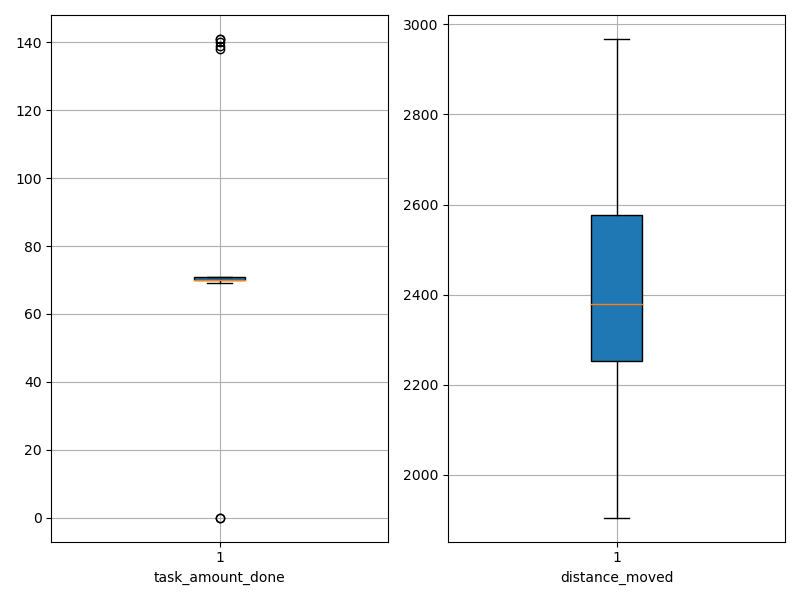

The data file committed next to this chart (first rows):
agent_id, task_amount_done, distance_moved
0, 69.0, 2473
1, 69.0, 2346
2, 70.0, 2481
3, 70.0, 2328
4, 70.0, 2255
5, 70.0, 2584
6, 70.0, 2630
7, 70.0, 2226
8, 71.0, 2258
9, 139.0, 2151
10, 70.0, 2393
11, 70.0, 2322
12, 70.0, 2356
13, 71.0, 2344
14, 0.0, 2925
15, 71.0, 2363
16, 71.0, 2743
17, 70.0, 2584
18, 70.0, 1905
19, 141.0, 2161
20, 70.0, 2602
21, 70.0, 2039
22, 69.0, 2186
23, 70.0, 2540
24, 141.0, 2312
25, 70.0, 2259
26, 70.0, 2560
27, 69.0, 2251
28, 71.0, 2528
29, 69.0, 2506
30, 71.0, 2621
31, 69.0, 2219
32, 69.0, 2335
33, 71.0, 2525
34, 71.0, 2323
35, 140.0, 2213
36, 70.0, 2102
37, 70.0, 2634
38, 69.0, 2525
39, 71.0, 2153
40, 70.0, 2695
41, 138.0, 2088
42, 0.0, 2968
43, 70.0, 2096
44, 70.0, 2591
45, 70.0, 2521
46, 70.0, 2523
47, 70.0, 2687
48, 71.0, 2407
49, 69.0, 2597
